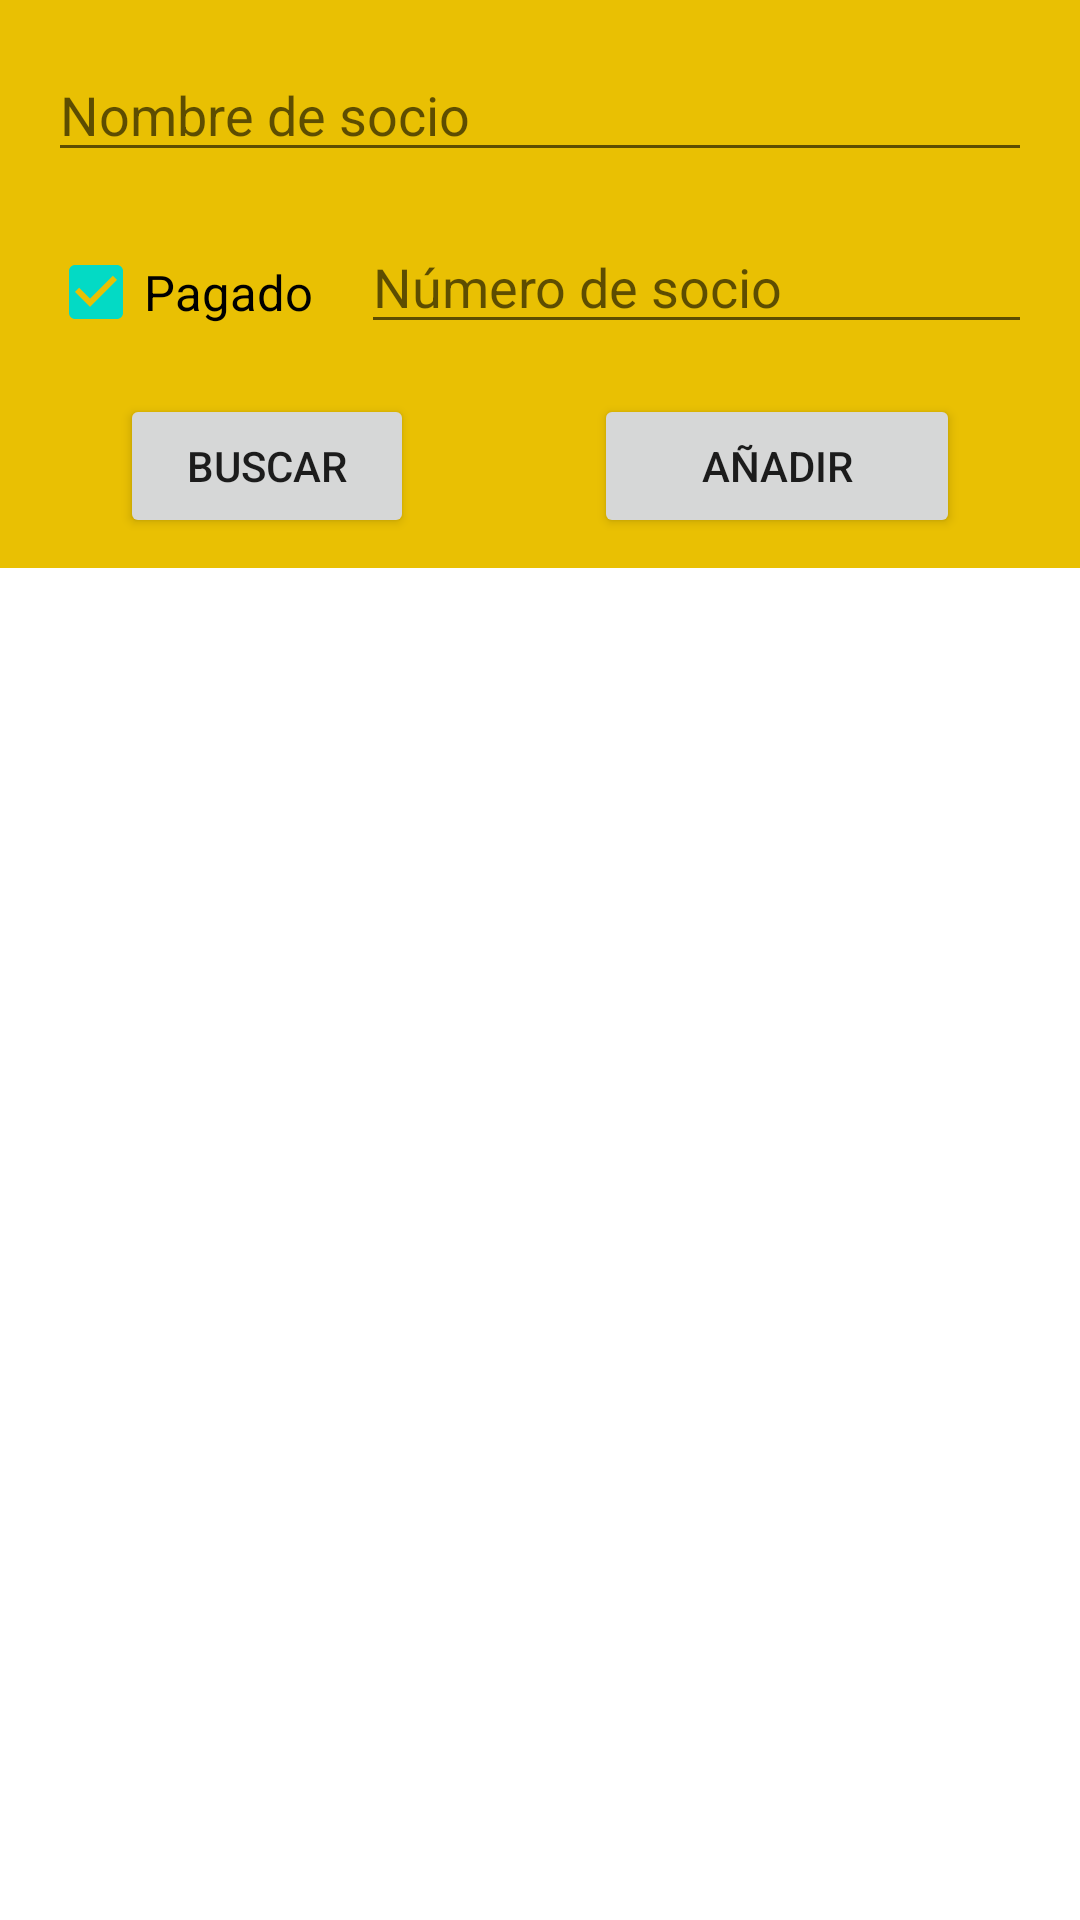

Write the Android layout XML for this screen, with the resource values it uses.
<!-- AndroidManifest.xml: application theme Theme.SociosAliaga -->
<!-- res/layout/activity_main.xml -->
<?xml version="1.0" encoding="utf-8"?>
<layout xmlns:android="http://schemas.android.com/apk/res/android"
    xmlns:app="http://schemas.android.com/apk/res-auto"
    xmlns:tools="http://schemas.android.com/tools">

    <data>

    </data>

    <LinearLayout
        android:layout_width="match_parent"
        android:layout_height="match_parent"
        tools:context=".MainActivity"
        android:orientation = "vertical"
        android:background="@color/yellow"
        >


        <EditText
            android:id="@+id/eTextNombre"
            android:layout_width="match_parent"
            android:layout_height="wrap_content"
            android:hint="@string/member_name"
            android:layout_margin="16dp"
            />

        <LinearLayout
            android:id="@+id/filtersLayout"
            android:layout_width="match_parent"
            android:layout_height="wrap_content"
            android:orientation="horizontal"
            >

            <CheckBox
                android:checked="true"
                android:id="@+id/tbPagado"
                android:layout_width="wrap_content"
                android:layout_height="wrap_content"
                android:text="@string/pagado"
                android:textSize="8pt"
                android:layout_marginHorizontal="16dp"
                />

            <EditText
                android:id="@+id/etNumero"
                android:layout_width="match_parent"
                android:layout_height="wrap_content"
                android:layout_gravity="right"
                android:hint="@string/introduce_numero_socio"
                android:inputType="number"
                android:layout_marginEnd="16dp"
                />
        </LinearLayout>
        <LinearLayout
            android:id="@+id/btnsLayout"
            android:layout_width="match_parent"
            android:layout_height="wrap_content"
            android:orientation="horizontal"
            android:layout_marginTop="10dp"
            android:layout_marginBottom="10dp">


            <Button
                android:id="@+id/botonBuscar"
                android:layout_width="match_parent"
                android:layout_height="wrap_content"
                android:text="@string/buscar"
                android:layout_marginStart="40dp"
                android:layout_marginEnd="30dp"
                android:layout_weight="0.8"
                />

            <Button
                android:id="@+id/botonAnadir"
                android:layout_width="match_parent"
                android:layout_height="wrap_content"
                android:text="@string/añadir_socio"
                android:layout_marginStart="30dp"
                android:layout_marginEnd="40dp"
                android:layout_weight="0.7"/>
        </LinearLayout>
        <LinearLayout
            android:layout_width="match_parent"
            android:layout_height="match_parent"
            android:orientation="vertical"
            android:background="@color/white">
            <ListView
                android:id="@+id/lvLista"
                android:layout_width="match_parent"
                android:layout_height="match_parent"
                />
        </LinearLayout>
    </LinearLayout>
</layout>
<!-- resources referenced by this layout -->
<resources>
  <color name="white">#FFFFFFFF</color>
  <color name="yellow">#E9C003</color>
  <string name="buscar">Buscar</string>
  <string name="introduce_numero_socio">Número de socio</string>
  <string name="member_name">Nombre de socio</string>
  <string name="pagado">Pagado</string>
  <style name="Theme.SociosAliaga" parent="Theme.MaterialComponents.DayNight.DarkActionBar">
          
          <item name="colorPrimary">@color/purple_500</item>
          <item name="colorPrimaryVariant">@color/purple_700</item>
          <item name="colorOnPrimary">@color/white</item>
          
          <item name="colorSecondary">@color/teal_200</item>
          <item name="colorSecondaryVariant">@color/teal_700</item>
          <item name="colorOnSecondary">@color/black</item>
          
          <item name="android:statusBarColor">?attr/colorPrimaryVariant</item>
          
      </style>
  <color name="purple_500">#FF6200EE</color>
  <color name="purple_700">#FF3700B3</color>
  <color name="teal_200">#FF03DAC5</color>
  <color name="teal_700">#FF018786</color>
  <color name="black">#FF000000</color>
</resources>
